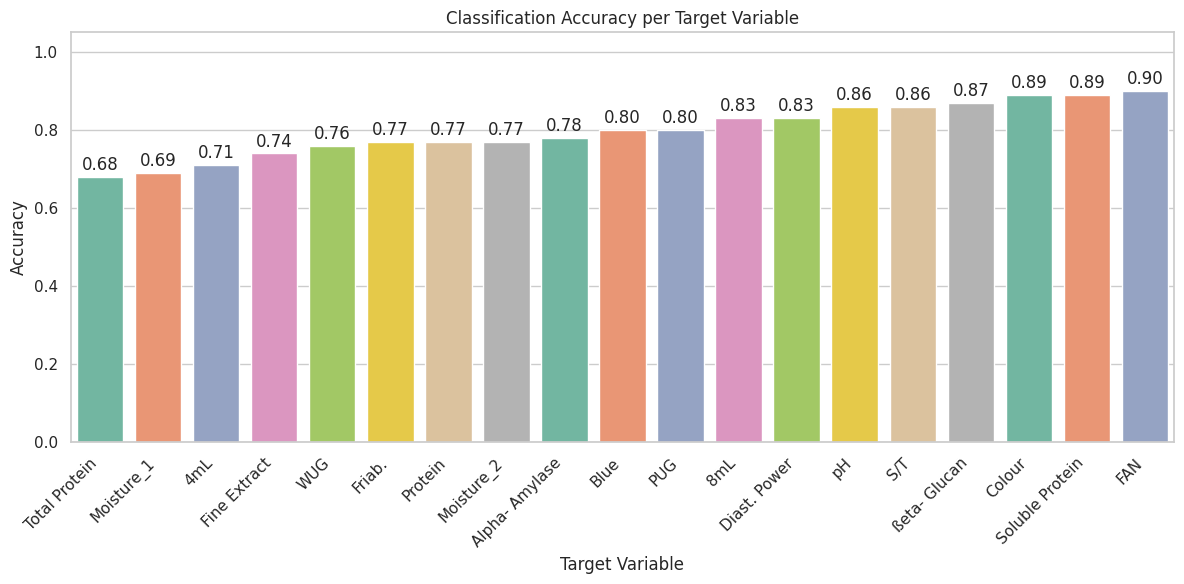
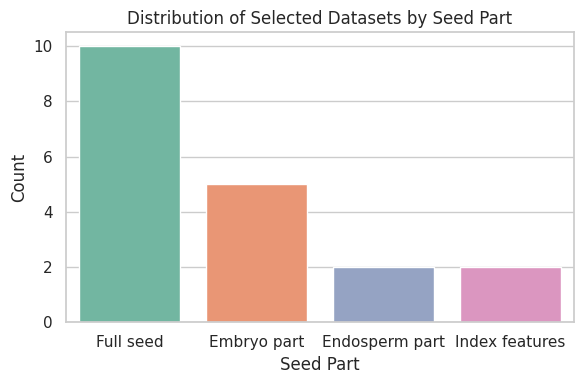
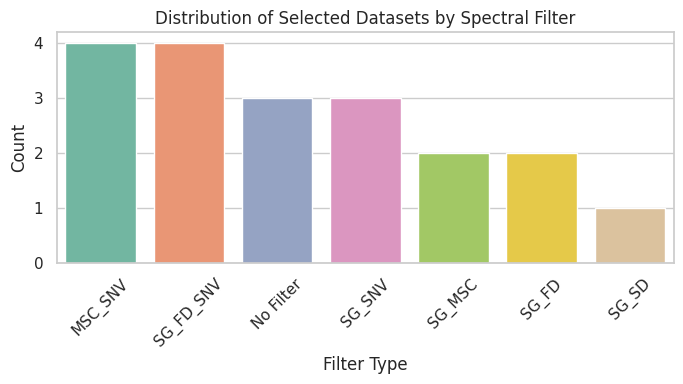
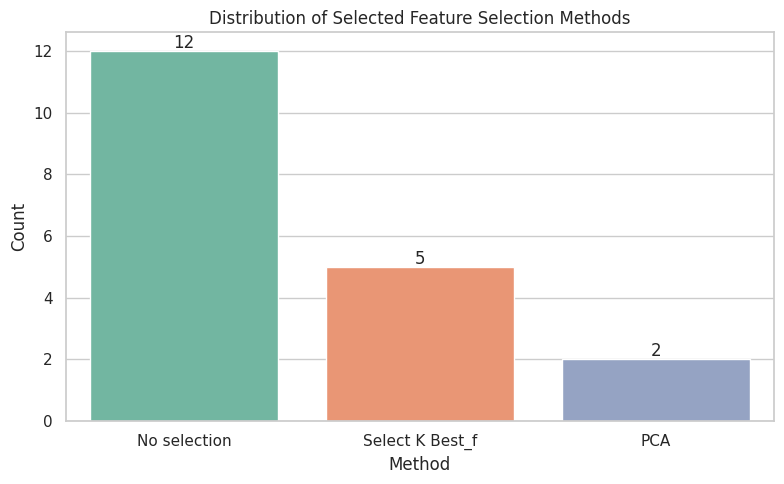
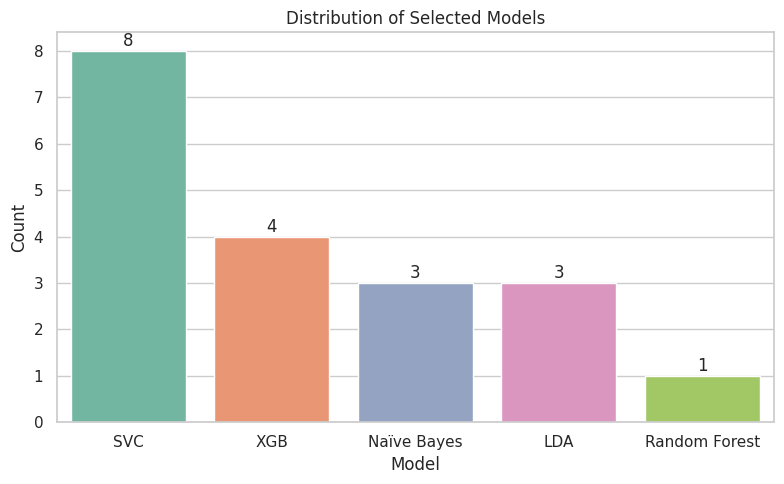
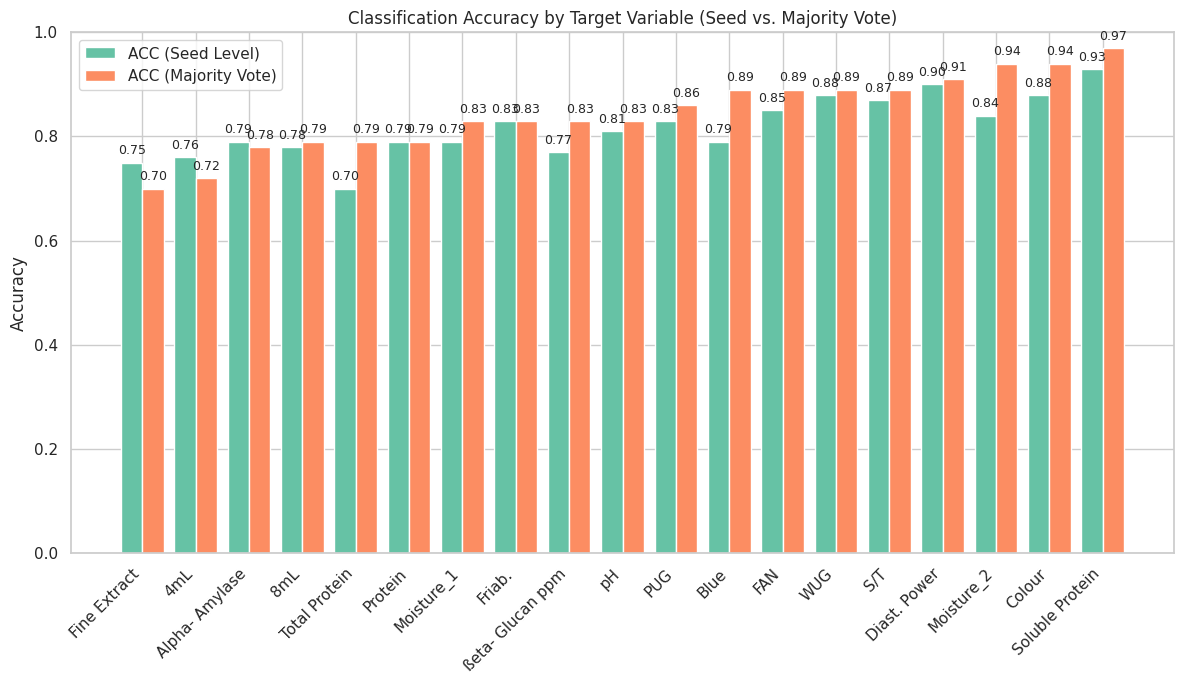
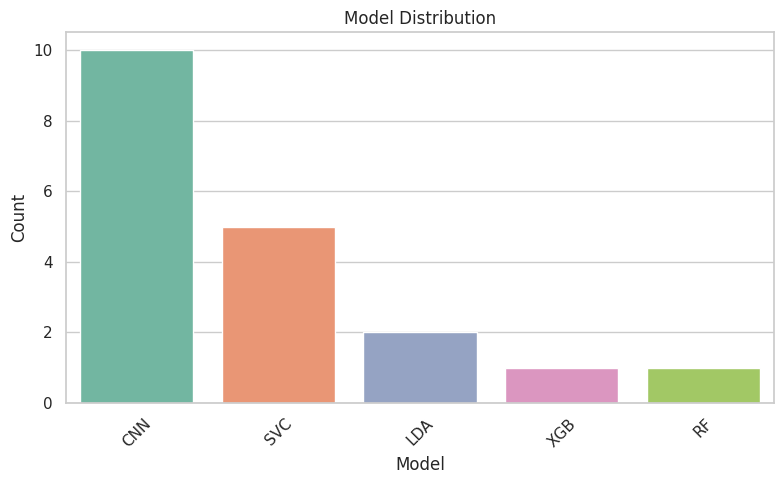

The script that saved these images, in order:
import pandas as pd
import matplotlib.pyplot as plt
import seaborn as sns

################################################################################
#### (3) Classification per variety
################################################################################

#### ACCURACY distribution
################################################################################

data = {
    'Target Variable': [
        'Protein', 'Moisture_1', '4mL', '8mL', 'Blue', 'Moisture_2', 'Friab.', 'Fine Extract', 'Colour',
        'ßeta- Glucan', 'Soluble Protein', 'Total Protein', 'S/T', 'FAN', 'Diast. Power',
        'Alpha- Amylase', 'pH', 'PUG', 'WUG'
    ],
    'ACC': [
        0.77, 0.69, 0.71, 0.83, 0.80, 0.77, 0.77, 0.74, 0.89, 0.87,
        0.89, 0.68, 0.86, 0.90, 0.83, 0.78, 0.86, 0.80, 0.76
    ]
}

df = pd.DataFrame(data)

# Sort by ACC
df = df.sort_values(by='ACC', ascending=True)

# Plot
sns.set(style="whitegrid")
plt.figure(figsize=(12, 6))
colors = sns.color_palette("Set2")
ax = sns.barplot(x='Target Variable', y='ACC', data=df, palette=colors)

# Add labels at the top of bars
for container in ax.containers:
    ax.bar_label(container, fmt='%.2f', label_type='edge', padding=2)

plt.ylabel('Accuracy')
plt.title('Classification Accuracy per Target Variable')
plt.ylim(0, 1.05)  # Slightly above 1 to allow space for labels
plt.xticks(rotation=45, ha='right')
plt.tight_layout()
plt.show()








#### Seed part, Filter type distribution in Dataset selected
################################################################################

#### Seed part
################################################################################


datasets = [
    'Embryo part, Erosion 1, No Filter',
    'Embryo part, Erosion 1, Filter MSC_SNV',
    'Embryo part, Erosion 1, Filter SG_SNV',
    'Embryo part, Erosion 1, Filter SG_SNV',    
    'Full seed, Erosion 1, Filter SG_MSC',
    'Endosperm part, Erosion 1, Filter SG_FD_SNV',
    'Endosperm part, Erosion 1, Filter SG_FD',
    'Full seed, Erosion 1, Filter SG_SNV',
    'Full seed, Erosion 7, Filter SG_FD',
    'Full seed, Erosion 5, Filter SG_SD',
    'Embryo part, Erosion 1, Filter SG_FD_SNV',
    'Full seed, Erosion 1, Filter MSC_SNV',
    'Index features, Erosion 1, No Filter',
    'Index features, Erosion 1, No Filter',
    'Full seed, Erosion 7, Filter SG_MSC',
    'Full seed, Erosion 3, Filter MSC_SNV',
    'Full seed, Erosion 5, Filter MSC_SNV',
    'Full seed, Erosion 3, Filter SG_FD_SNV',
    'Full seed, Erosion 3, Filter SG_FD_SNV'
]

import pandas as pd
import matplotlib.pyplot as plt
import seaborn as sns
import matplotlib.ticker as ticker

df = pd.DataFrame(datasets, columns=['Dataset'])
df['Seed Part'] = df['Dataset'].str.extract(r'^(Full seed|Embryo part|Endosperm part|Index features)')

plt.figure(figsize=(6, 4))
seed_counts = df['Seed Part'].value_counts()
sns.barplot(x=seed_counts.index, y=seed_counts.values, palette="Set2")
plt.title('Distribution of Selected Datasets by Seed Part')
plt.ylabel('Count')
plt.xlabel('Seed Part')
plt.gca().yaxis.set_major_locator(ticker.MaxNLocator(integer=True))
plt.tight_layout()
plt.show()


#### Filter type
################################################################################


import pandas as pd
import matplotlib.pyplot as plt
import seaborn as sns
import matplotlib.ticker as ticker

# Same dataset list
datasets = [
    'Embryo part, Erosion 1, No Filter',
    'Embryo part, Erosion 1, Filter MSC_SNV',
    'Embryo part, Erosion 1, Filter SG_SNV',
    'Embryo part, Erosion 1, Filter SG_SNV',
    'Index features, Erosion 1, No Filter',
    'Full seed, Erosion 1, Filter SG_MSC',
    'Endosperm part, Erosion 1, Filter SG_FD_SNV',
    'Endosperm part, Erosion 1, Filter SG_FD',
    'Full seed, Erosion 1, Filter SG_SNV',
    'Full seed, Erosion 7, Filter SG_FD',
    'Full seed, Erosion 5, Filter SG_SD',
    'Embryo part, Erosion 1, Filter SG_FD_SNV',
    'Full seed, Erosion 1, Filter MSC_SNV',
    'Index features, Erosion 1, No Filter',
    'Full seed, Erosion 7, Filter SG_MSC',
    'Full seed, Erosion 3, Filter MSC_SNV',
    'Full seed, Erosion 5, Filter MSC_SNV',
    'Full seed, Erosion 3, Filter SG_FD_SNV',
    'Full seed, Erosion 3, Filter SG_FD_SNV'
]

# Create DataFrame
df = pd.DataFrame(datasets, columns=['Dataset'])

# Extract filter type from dataset string
df['Filter Type'] = df['Dataset'].str.extract(r'Filter\s+(\w+(?:_\w+)*)')
df['Filter Type'] = df['Filter Type'].fillna('No Filter')

# Count and plot
plt.figure(figsize=(7, 4))
filter_counts = df['Filter Type'].value_counts()
sns.barplot(x=filter_counts.index, y=filter_counts.values, palette="Set2")
plt.title('Distribution of Selected Datasets by Spectral Filter')
plt.ylabel('Count')
plt.xlabel('Filter Type')
plt.xticks(rotation=45)
plt.gca().yaxis.set_major_locator(ticker.MaxNLocator(integer=True))
plt.tight_layout()
plt.show()


#### Feature selection distribution
################################################################################


methods = [
    'No selection', 'No selection', 'PCA', 'No selection', 'No selection',
    'No selection', 'Select K Best_f', 'Select K Best_f', 'No selection',
    'No selection', 'No selection', 'No selection', 'Select K Best_f',
    'No selection', 'Select K Best_f', 'No selection', 'Select K Best_f',
    'PCA', 'No selection'
]

df = pd.DataFrame(methods, columns=['Method'])
counts = df['Method'].value_counts()

plt.figure(figsize=(8, 5))
sns.barplot(x=counts.index, y=counts.values, palette="Set2")
for i, val in enumerate(counts.values):
    plt.text(i, val + 0.1, str(val), ha='center')
plt.title('Distribution of Selected Feature Selection Methods')
plt.ylabel('Count')
plt.xlabel('Method')
plt.tight_layout()
plt.show()


#### Models distribution
################################################################################

models = [
    'SVC', 'SVC', 'Naïve Bayes', 'SVC', 'SVC',
    'SVC', 'Naïve Bayes', 'XGB', 'SVC', 'SVC',
    'XGB', 'Random Forest', 'LDA', 'Naïve Bayes', 'LDA',
    'SVC', 'LDA', 'XGB', 'XGB'
]

df = pd.DataFrame(models, columns=['Model'])
counts = df['Model'].value_counts()

plt.figure(figsize=(8, 5))
sns.barplot(x=counts.index, y=counts.values, palette="Set2")
for i, val in enumerate(counts.values):
    plt.text(i, val + 0.1, str(val), ha='center')
plt.title('Distribution of Selected Models')
plt.ylabel('Count')
plt.xlabel('Model')
plt.tight_layout()
plt.show()



################################################################################
#### (4) Classification per seed
################################################################################

#### Bar plot of ACCURACY ON ML and CNN
########################################################

import pandas as pd
import matplotlib.pyplot as plt
import seaborn as sns

# Define colors (Set2 palette)
colors = sns.color_palette("Set2")

# Data from the table
data = {
    'Target Variable': ['Protein', 'Moisture_1', '4mL', '8mL', 'Blue', 'Moisture_2', 'Friab.', 'Fine Extract', 'Colour',
                        'ßeta- Glucan ppm', 'Soluble Protein', 'Total Protein', 'S/T', 'FAN', 'Diast. Power',
                        'Alpha- Amylase', 'pH', 'PUG', 'WUG'],
    'ACC': [0.79, 0.79, 0.76, 0.78, 0.79, 0.84, 0.83, 0.75, 0.88,
            0.77, 0.93, 0.70, 0.87, 0.85, 0.90, 0.79, 0.81, 0.83, 0.88],
    'ACC (Majority per Variety)': [0.79, 0.83, 0.72, 0.79, 0.89, 0.94, 0.83, 0.70, 0.94,
                                   0.83, 0.97, 0.79, 0.89, 0.89, 0.91, 0.78, 0.83, 0.86, 0.89]
}

# Create DataFrame
df = pd.DataFrame(data)

# Sort by 'ACC (Majority per Variety)' for better visual ordering
df = df.sort_values(by='ACC (Majority per Variety)', ascending=True)

# Set style
sns.set(style="whitegrid")
plt.figure(figsize=(12, 7))

# Bar width and x locations
bar_width = 0.4
x = range(len(df))

# Plot bars
plt.bar(x, df['ACC'], width=bar_width, label='ACC (Seed Level)', color=colors[0])
plt.bar([p + bar_width for p in x], df['ACC (Majority per Variety)'], width=bar_width, label='ACC (Majority Vote)', color=colors[1])

# Add value labels on top of bars
for i, (acc, acc_major) in enumerate(zip(df['ACC'], df['ACC (Majority per Variety)'])):
    plt.text(i, acc + 0.01, f"{acc:.2f}", ha='center', va='bottom', fontsize=9)
    plt.text(i + bar_width, acc_major + 0.01, f"{acc_major:.2f}", ha='center', va='bottom', fontsize=9)

# Set x-axis labels and formatting
plt.xticks([p + bar_width / 2 for p in x], df['Target Variable'], rotation=45, ha='right')
plt.ylabel("Accuracy")
plt.title("Classification Accuracy by Target Variable (Seed vs. Majority Vote)")
plt.ylim(0, 1)
plt.legend()
plt.tight_layout()
plt.show()


#### Model Distribution Visualization (Manual Input)
########################################################

import pandas as pd
import matplotlib.pyplot as plt
import seaborn as sns

# Create a DataFrame manually with a 'Model' column
df = pd.DataFrame({
    'Model': [
        'CNN', 'CNN', 'CNN', 'SVC', 'SVC', 'CNN', 'CNN', 'CNN', 'SVC', 'SVC',
        'XGB', 'CNN', 'CNN', 'SVC', 'LDA', 'CNN', 'LDA', 'RF', 'CNN'
    ]
})

# Set the plot style
sns.set(style="whitegrid")

# Count the occurrences of each model
model_counts = df['Model'].value_counts()

# Create a bar plot for model distribution
plt.figure(figsize=(8, 5))
colors = sns.color_palette("Set2")
ax = sns.barplot(x=model_counts.index, y=model_counts.values, palette=colors)

# Set plot title and axis labels
plt.title("Model Distribution")
plt.ylabel("Count")
plt.xlabel("Model")
plt.xticks(rotation=45)

# Adjust layout for better spacing
plt.tight_layout()
plt.show()




